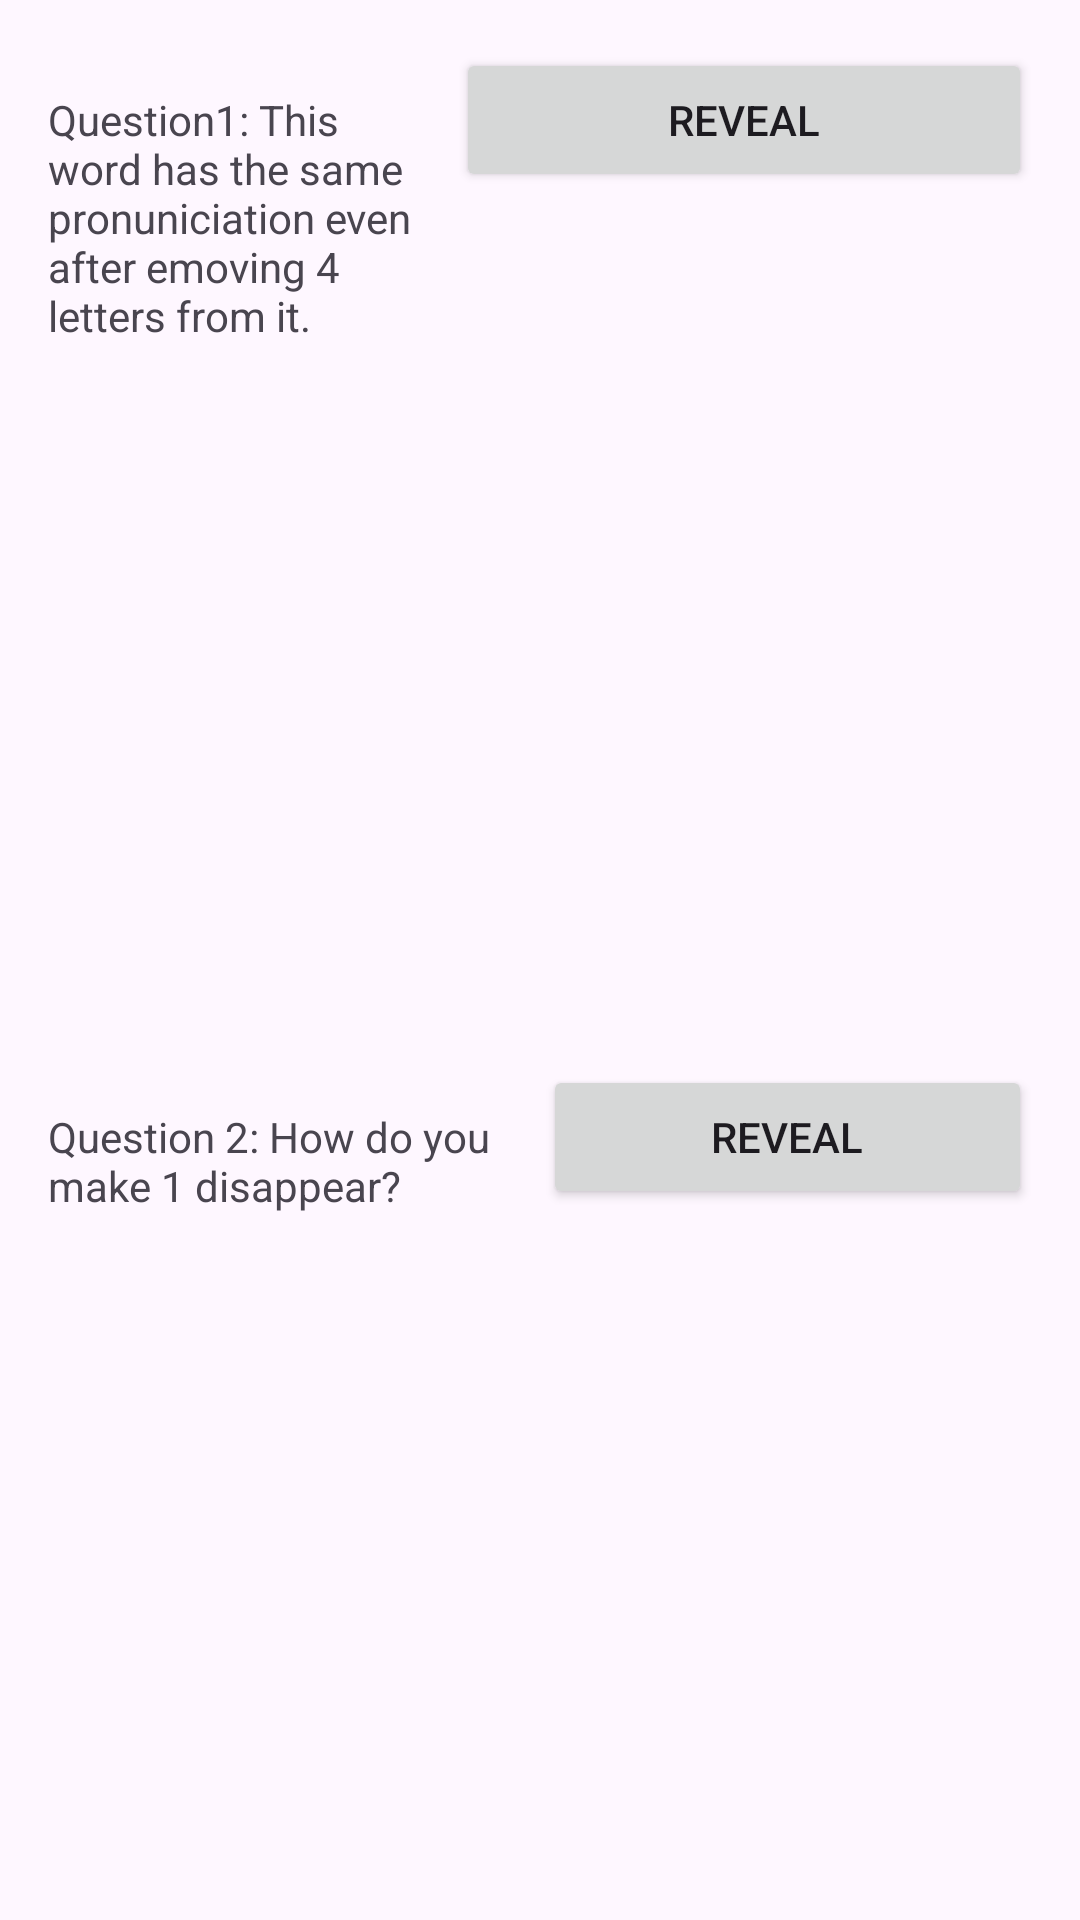

Produce the Android XML layout that renders to this screen, including the resource entries it uses.
<!-- AndroidManifest.xml: application theme Theme.P05Exercise1 -->
<!-- res/layout/activity_main.xml -->
<?xml version="1.0" encoding="utf-8"?>
<LinearLayout xmlns:android="http://schemas.android.com/apk/res/android"
    xmlns:app="http://schemas.android.com/apk/res-auto"
    xmlns:tools="http://schemas.android.com/tools"
    android:layout_width="match_parent"
    android:layout_height="match_parent"
    android:orientation="vertical"
    tools:context=".MainActivity">

    <LinearLayout
        android:layout_width="match_parent"
        android:layout_height="339dp"
        android:padding="16dp">

        <TextView
            android:id="@+id/textViewQ1"
            android:layout_width="548dp"
            android:layout_height="wrap_content"
            android:layout_weight="2"
            android:text="Question1: This word has the same pronuniciation even after emoving 4 letters from it." />

        <Button
            android:id="@+id/buttonRevealQ1"
            android:layout_width="398dp"
            android:layout_height="wrap_content"
            android:layout_weight="1"
            android:text="Reveal" />
    </LinearLayout>

    <LinearLayout
        android:layout_width="match_parent"
        android:layout_height="651dp"
        android:orientation="horizontal"
        android:padding="16dp">

        <TextView
            android:id="@+id/textViewQ2"
            android:layout_width="90dp"
            android:layout_height="wrap_content"
            android:layout_weight="1"
            android:text="Question 2: How do you make 1 disappear?" />

        <Button
            android:id="@+id/buttonRevealQ2"
            android:layout_width="wrap_content"
            android:layout_height="wrap_content"
            android:layout_weight="1"
            android:text="Reveal" />
    </LinearLayout>

</LinearLayout>
<!-- resources referenced by this layout -->
<resources>
  <style name="Theme.P05Exercise1" parent="Base.Theme.P05Exercise1" />
  <style name="Base.Theme.P05Exercise1" parent="Theme.Material3.DayNight.NoActionBar">
          
          
      </style>
</resources>
